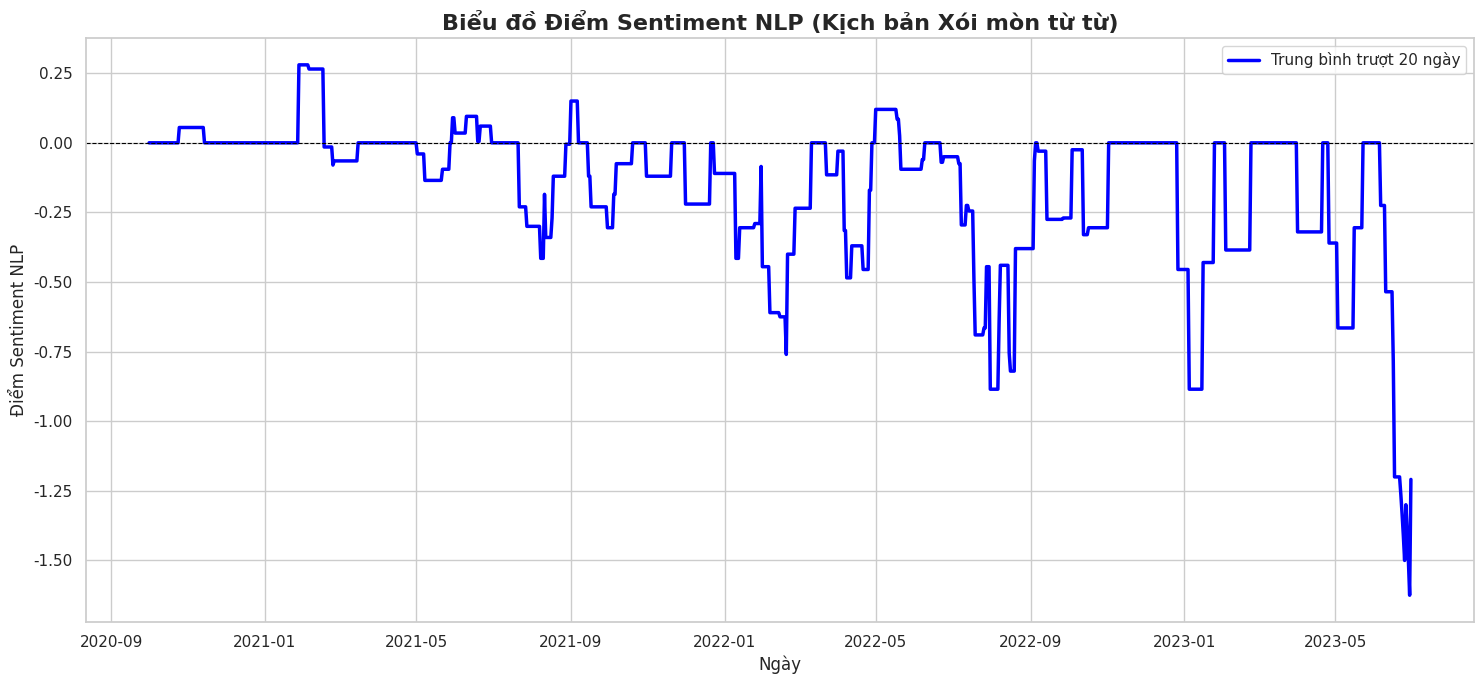

The matplotlib source for this figure:
import pandas as pd
import numpy as np
import matplotlib.pyplot as plt
import seaborn as sns

# ===================================================================================================
# Dữ liệu cho phần Credit Suisse
# Kịch bản 02: Chỉ sinh điểm NLP, xuất file và visualize
# ===================================================================================================

# --- Hàm 1A: Sinh dữ liệu NLP với xu hướng (TREND) ---
def generate_nlp_scores_with_trend(start_date: str, num_days: int, prob_news_event: float, 
                                   mean_score: float, std_dev_score: float, trend: float):
    """
    Sinh dữ liệu điểm sentiment có xu hướng thay đổi theo thời gian.
    'trend' là mức thay đổi của mean_score mỗi ngày.
    """
    dates = pd.date_range(start=start_date, periods=num_days, freq='D')
    data = []
    current_mean = mean_score
    for day in range(num_days):
        score = 0
        if np.random.rand() < prob_news_event:
            score = np.random.normal(loc=current_mean, scale=std_dev_score)
        
        data.append({'date': dates[day], 'nlp_score': score})
        
        # Cập nhật mean cho ngày tiếp theo
        current_mean += trend
        
    df = pd.DataFrame(data)
    df['nlp_score'] = df['nlp_score'].round(1)
    return df

# --- Hàm 2 (MỚI): Trực quan hóa chỉ điểm NLP ---
def visualize_nlp_scores(df: pd.DataFrame, title: str, shock_day: int = None, window: int = 20):
    """
    Trực quan hóa điểm NLP bằng đường trung bình trượt để làm rõ xu hướng.
    """
    print(f"\nĐang tạo biểu đồ với đường trung bình trượt (cửa sổ {window} ngày)...")
    sns.set_theme(style="whitegrid")
    df['date'] = pd.to_datetime(df['date'])
    
    # Tính toán đường trung bình trượt
    df['rolling_avg'] = df['nlp_score'].rolling(window=window, center=True, min_periods=1).mean()
    
    fig, ax = plt.subplots(figsize=(15, 7))
    
    # Vẽ các điểm dữ liệu gốc dưới dạng cột mờ
    # colors = ['g' if x >= 0 else 'r' for x in df['nlp_score']]
    # ax.bar(df['date'], df['nlp_score'], color=colors, alpha=0.2, width=1.0, label='Điểm NLP Gốc (hàng ngày)')
    
    # Vẽ đường trung bình trượt
    ax.plot(df['date'], df['rolling_avg'], color='blue', linewidth=2.5, label=f'Trung bình trượt {window} ngày')
    
    # Thêm các đường và nhãn
    ax.axhline(0, color='black', linewidth=0.8, linestyle='--')
    if shock_day is not None:
        shock_date = df['date'].iloc[0] + pd.Timedelta(days=shock_day)
        ax.axvline(x=shock_date, color='black', linestyle='--', linewidth=2, label=f'Ngày xảy ra khủng hoảng (Ngày {shock_day})')

    ax.set_xlabel('Ngày')
    ax.set_ylabel('Điểm Sentiment NLP')
    ax.set_title(title, fontsize=16, fontweight='bold')
    ax.legend()
    
    fig.tight_layout()
    plt.show()


# =======================================================================
# == HÀM CHÍNH CHO KỊCH BẢN 02 (CHỈ TÍNH NLP)                          ==
# ========================================================================
def run_gradual_erosion_nlp_only():
    """
    Chạy mô phỏng chỉ để sinh điểm NLP có xu hướng giảm, xuất file và trực quan hóa.
    """
    np.random.seed(202)
    # --- Bước 1: Set tham số NLP để tạo điểm sentiment có xu hướng GIẢM DẦN ---
    print("Bước 1: Sinh dữ liệu NLP cho kịch bản xói mòn niềm tin...")
    nlp_params_erosion = {
        "start_date": '2020-10-01',
        "num_days": 1003,
        "prob_news_event": 0.05,
        "mean_score": 1.5,
        "std_dev_score": 2.5,
        "trend": -0.008
    }
    nlp_df = generate_nlp_scores_with_trend(**nlp_params_erosion)
    
    # --- Bước 2: Xử lý và xuất điểm NLP ra file CSV ---
    print("\nBước 2: Chuẩn bị và xuất dữ liệu NLP ra file CSV...")
    output_df = nlp_df.copy()
    output_df.rename(columns={'nlp_score': 'total_mark'}, inplace=True)
    output_df['date'] = output_df['date'].dt.strftime('%Y-%m-%d')
    
    file_name = r'src\scenario_generation\scenario_02_nlp.csv'
    output_df.to_csv(file_name, index=False)
    
    print(f"Đã xuất thành công dữ liệu ra file: {file_name}")
    print("Xem trước 5 dòng dữ liệu trong file CSV:")
    print(output_df.head())

    # --- Bước 3: Trực quan hóa kết quả NLP ---
    visualize_nlp_scores(nlp_df, title='Biểu đồ Điểm Sentiment NLP (Kịch bản Xói mòn từ từ)')


# === Chạy Kịch bản 02 chỉ sinh NLP ===
if __name__ == "__main__":
    run_gradual_erosion_nlp_only()